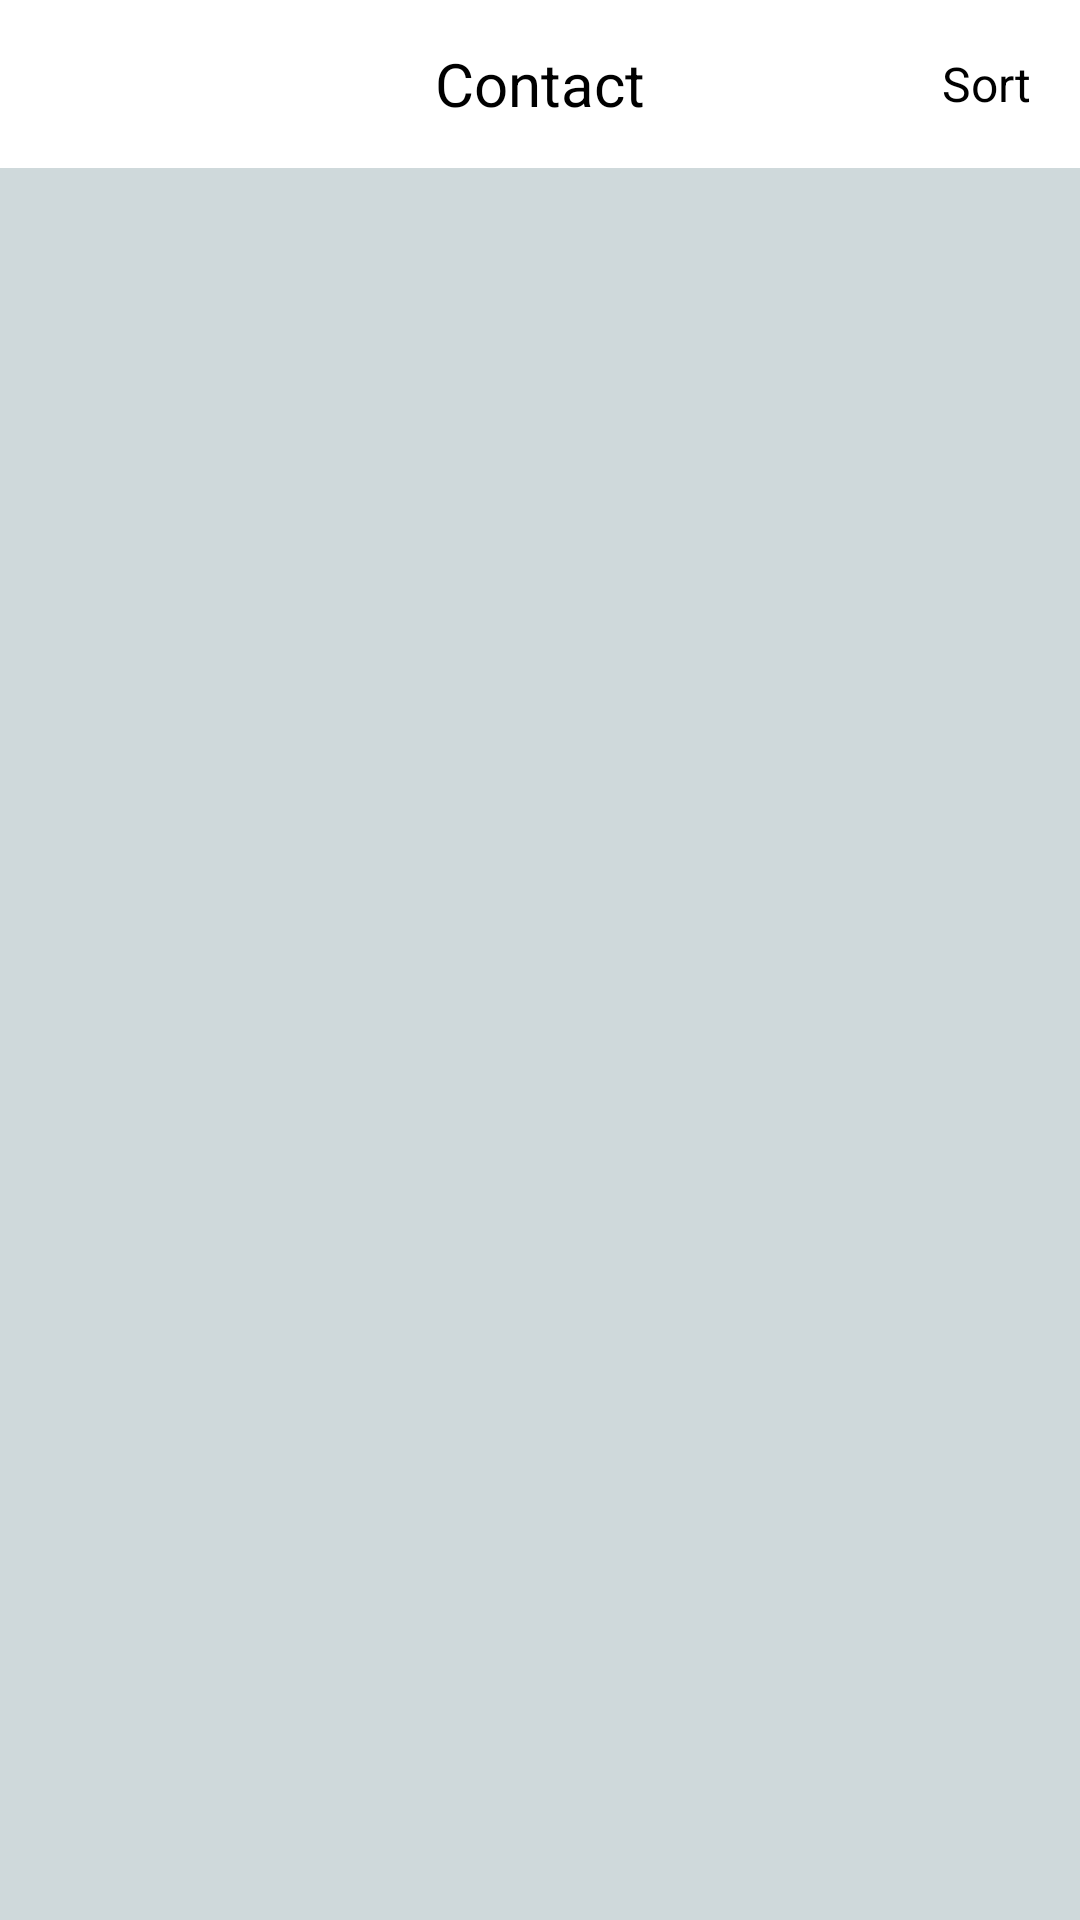

Layout XML and referenced resources for this Android screen:
<!-- AndroidManifest.xml: application theme Theme.MaterialComponents.Light.NoActionBar -->
<!-- res/layout/fragment_contact.xml -->
<?xml version="1.0" encoding="utf-8"?>
<androidx.constraintlayout.widget.ConstraintLayout xmlns:android="http://schemas.android.com/apk/res/android"
    xmlns:tools="http://schemas.android.com/tools"
    android:layout_width="match_parent"
    android:layout_height="match_parent"
    xmlns:app="http://schemas.android.com/apk/res-auto"
    tools:context=".presentation.fragment.ContactFragment">

    <androidx.appcompat.widget.Toolbar
        android:id="@+id/toolbar"
        app:layout_constraintTop_toTopOf="parent"
        android:layout_width="match_parent"
        android:layout_height="wrap_content"
        android:minHeight="?attr/actionBarSize"
        >

        <TextView
            android:text="@string/contact"
            android:textSize="20sp"
            android:layout_gravity="center"
            android:gravity="center"
            android:textColor="@color/black"
            android:layout_width="wrap_content"
            android:layout_height="wrap_content" />

        <TextView
            android:id="@+id/tv_sort"
            android:text="@string/sort"
            android:layout_gravity="end"
            android:textSize="16sp"
            android:layout_marginRight="16dp"
            android:layout_marginEnd="16dp"
            android:textColor="@color/black"
            android:layout_width="wrap_content"
            android:layout_height="wrap_content" />



    </androidx.appcompat.widget.Toolbar>

    <androidx.recyclerview.widget.RecyclerView
        android:id="@+id/rv_contacts"
        android:background="@color/grey"
        app:layout_constraintTop_toBottomOf="@id/toolbar"
        app:layout_constraintBottom_toBottomOf="parent"
        android:layout_width="match_parent"
        android:layout_height="0dp" />

    <com.facebook.shimmer.ShimmerFrameLayout
        android:id="@+id/shimmer_list"
        android:visibility="gone"
        android:layout_width="match_parent"
        android:layout_height="0dp"
        app:layout_constraintBottom_toBottomOf="parent"
        app:layout_constraintTop_toBottomOf="@id/toolbar">

        <LinearLayout
            android:orientation="vertical"
            android:layout_width="match_parent"
            android:layout_height="match_parent">

            <androidx.cardview.widget.CardView
                android:layout_width="match_parent"
                app:cardBackgroundColor="@color/grey"
                android:layout_height="120dp"
                android:layout_margin="5dp" />

            <androidx.cardview.widget.CardView
                android:layout_width="match_parent"
                app:cardBackgroundColor="@color/grey"
                android:layout_height="120dp"
                android:layout_margin="5dp" />

            <androidx.cardview.widget.CardView
                android:layout_width="match_parent"
                app:cardBackgroundColor="@color/grey"
                android:layout_height="120dp"
                android:layout_margin="5dp" />

            <androidx.cardview.widget.CardView
                android:layout_width="match_parent"
                app:cardBackgroundColor="@color/grey"
                android:layout_height="120dp"
                android:layout_margin="5dp" />

            <androidx.cardview.widget.CardView
                android:layout_width="match_parent"
                app:cardBackgroundColor="@color/grey"
                android:layout_height="120dp"
                android:layout_margin="5dp" />

            <androidx.cardview.widget.CardView
                android:layout_width="match_parent"
                app:cardBackgroundColor="@color/grey"
                android:layout_height="120dp"
                android:layout_margin="5dp" />

        </LinearLayout>


    </com.facebook.shimmer.ShimmerFrameLayout>

</androidx.constraintlayout.widget.ConstraintLayout>
<!-- resources referenced by this layout -->
<resources>
  <color name="black">#000000</color>
  <color name="grey">#34164851</color>
  <string name="contact">Contact</string>
  <string name="sort">Sort</string>
</resources>
